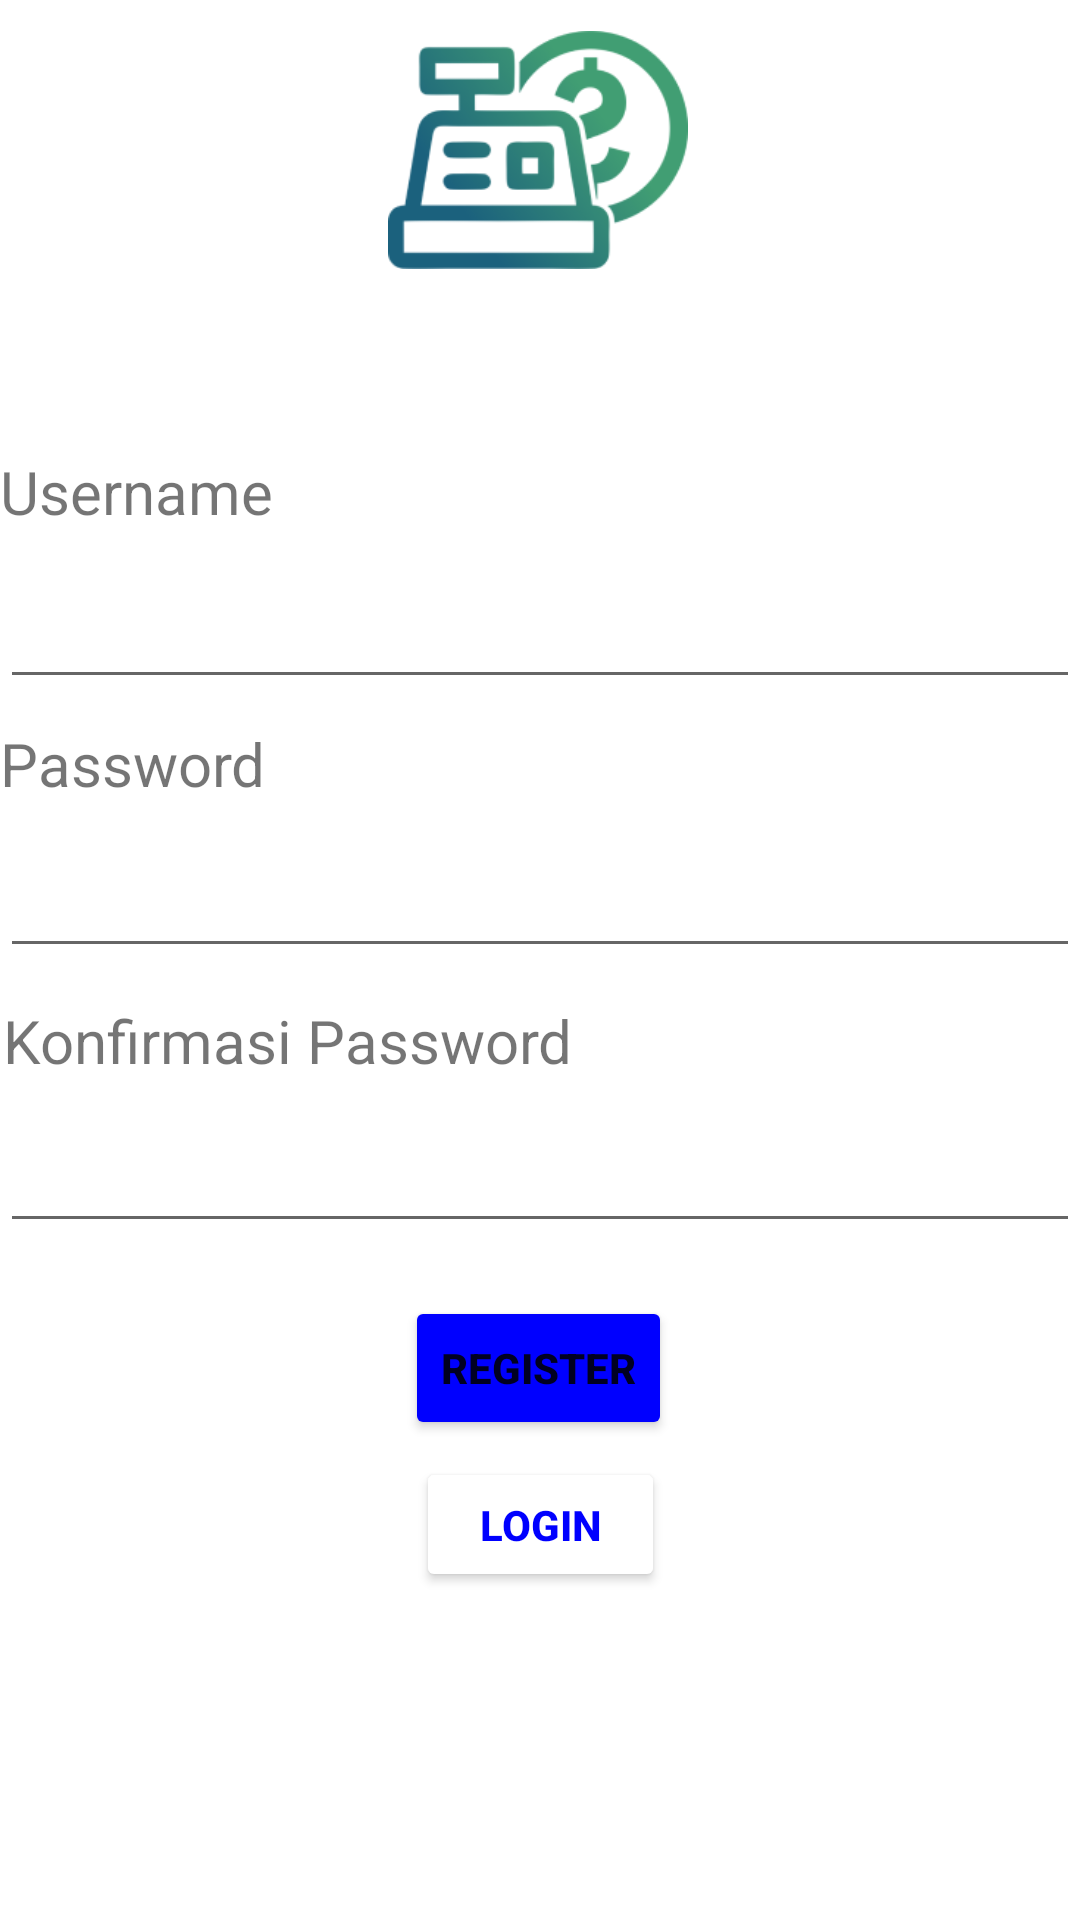

Produce the Android XML layout that renders to this screen, including the resource entries it uses.
<!-- AndroidManifest.xml: application theme Theme.Kasirapp -->
<!-- res/layout/activity_register.xml -->
<?xml version="1.0" encoding="utf-8"?>
<androidx.constraintlayout.widget.ConstraintLayout xmlns:android="http://schemas.android.com/apk/res/android"
    xmlns:app="http://schemas.android.com/apk/res-auto"
    xmlns:tools="http://schemas.android.com/tools"
    android:layout_width="match_parent"
    android:layout_height="match_parent"
    tools:context=".MainActivity">

    <TextView
        android:layout_width="wrap_content"
        android:layout_height="wrap_content"
        android:text="Username"
        android:textSize="20dp"
        app:layout_constraintBottom_toBottomOf="parent"
        app:layout_constraintEnd_toEndOf="parent"
        app:layout_constraintHorizontal_bias="0.0"
        app:layout_constraintStart_toStartOf="parent"
        app:layout_constraintTop_toTopOf="parent"
        app:layout_constraintVertical_bias="0.245" />

    <ImageView
        android:id="@+id/lgkasir"
        android:layout_width="100dp"
        android:layout_height="100dp"
        android:contentDescription="logo"
        android:src="@drawable/logo"
        app:layout_constraintHorizontal_bias="0.498"
        app:layout_constraintLeft_toLeftOf="parent"
        app:layout_constraintRight_toRightOf="parent"
        tools:ignore="MissingConstraints"
        tools:layout_editor_absoluteY="45dp" />


    <Button
        android:id="@+id/btnregister"
        android:layout_width="wrap_content"
        android:layout_height="wrap_content"
        android:backgroundTint="#0000FF"
        android:text="Register"
        android:textStyle="bold"
        app:layout_constraintBottom_toBottomOf="parent"
        app:layout_constraintEnd_toEndOf="parent"
        app:layout_constraintHorizontal_bias="0.498"
        app:layout_constraintStart_toStartOf="parent"
        app:layout_constraintTop_toTopOf="parent"
        app:layout_constraintVertical_bias="0.73"
        tools:ignore="MissingConstraints" />

    <Button
        android:id="@+id/btnlogin"
        android:layout_width="83dp"
        android:layout_height="45dp"
        android:backgroundTint="@color/white"
        android:text="Login"
        android:textColor="#0000FF"
        android:textStyle="bold"
        app:layout_constraintBottom_toBottomOf="parent"
        app:layout_constraintEnd_toEndOf="parent"
        app:layout_constraintStart_toStartOf="parent"
        app:layout_constraintTop_toTopOf="parent"
        app:layout_constraintVertical_bias="0.816"
        tools:ignore="MissingConstraints,TouchTargetSizeCheck,TouchTargetSizeCheck" />

    <com.google.android.material.textfield.TextInputEditText
        android:layout_width="match_parent"
        android:layout_height="60dp"
        app:layout_constraintBottom_toBottomOf="parent"
        app:layout_constraintTop_toTopOf="parent"
        app:layout_constraintVertical_bias="0.298"
        tools:ignore="MissingConstraints,SpeakableTextPresentCheck,SpeakableTextPresentCheck"
        tools:layout_editor_absoluteX="-16dp" />

    <com.google.android.material.textfield.TextInputEditText
        android:id="@+id/textInputEditText2"
        android:layout_width="match_parent"
        android:layout_height="60dp"
        app:layout_constraintBottom_toBottomOf="parent"
        app:layout_constraintTop_toTopOf="parent"
        app:layout_constraintVertical_bias="0.453"
        tools:ignore="MissingConstraints,SpeakableTextPresentCheck,SpeakableTextPresentCheck"
        tools:layout_editor_absoluteX="0dp" />

    <TextView
        android:id="@+id/textView2"
        android:layout_width="wrap_content"
        android:layout_height="wrap_content"
        android:text="Password"
        android:textSize="20dp"
        app:layout_constraintBottom_toBottomOf="parent"
        app:layout_constraintEnd_toEndOf="parent"
        app:layout_constraintHorizontal_bias="0.0"
        app:layout_constraintStart_toStartOf="parent"
        app:layout_constraintTop_toTopOf="parent"
        app:layout_constraintVertical_bias="0.393" />

    <TextView
        android:id="@+id/textView"
        android:layout_width="wrap_content"
        android:layout_height="wrap_content"
        android:text="Konfirmasi Password"
        android:textSize="20dp"
        app:layout_constraintBottom_toBottomOf="parent"
        app:layout_constraintEnd_toEndOf="@+id/textInputEditText2"
        app:layout_constraintHorizontal_bias="0.006"
        app:layout_constraintStart_toStartOf="parent"
        app:layout_constraintTop_toTopOf="parent"
        app:layout_constraintVertical_bias="0.544" />

    <com.google.android.material.textfield.TextInputEditText
        android:id="@+id/textInputEditText"
        android:layout_width="match_parent"
        android:layout_height="60dp"
        app:layout_constraintBottom_toBottomOf="parent"
        app:layout_constraintTop_toTopOf="parent"
        app:layout_constraintVertical_bias="0.611"
        tools:ignore="MissingConstraints,SpeakableTextPresentCheck,SpeakableTextPresentCheck"
        tools:layout_editor_absoluteX="2dp" />

</androidx.constraintlayout.widget.ConstraintLayout>
<!-- resources referenced by this layout -->
<resources>
  <!-- drawable logo: png bitmap (drawable-v24, 14373 bytes) -->
  <style name="Theme.Kasirapp" parent="Theme.MaterialComponents.DayNight.DarkActionBar">
          
          <item name="colorPrimary">@color/purple_500</item>
          <item name="colorPrimaryVariant">@color/purple_700</item>
          <item name="colorOnPrimary">@color/white</item>
          
          <item name="colorSecondary">@color/teal_200</item>
          <item name="colorSecondaryVariant">@color/teal_700</item>
          <item name="colorOnSecondary">@color/black</item>
          
          <item name="android:statusBarColor" tools:targetApi="l">?attr/colorPrimaryVariant</item>
          
      </style>
  <!-- not gathered from this repository: default colours our renderer supplied (Android Studio template values) -->
  <color name="purple_500">#FF6200EE</color>
  <color name="purple_700">#FF3700B3</color>
  <color name="teal_200">#FF03DAC5</color>
  <color name="teal_700">#FF018786</color>
  <color name="black">#FF000000</color>
  <color name="white">#FFFFFFFF</color>
</resources>
